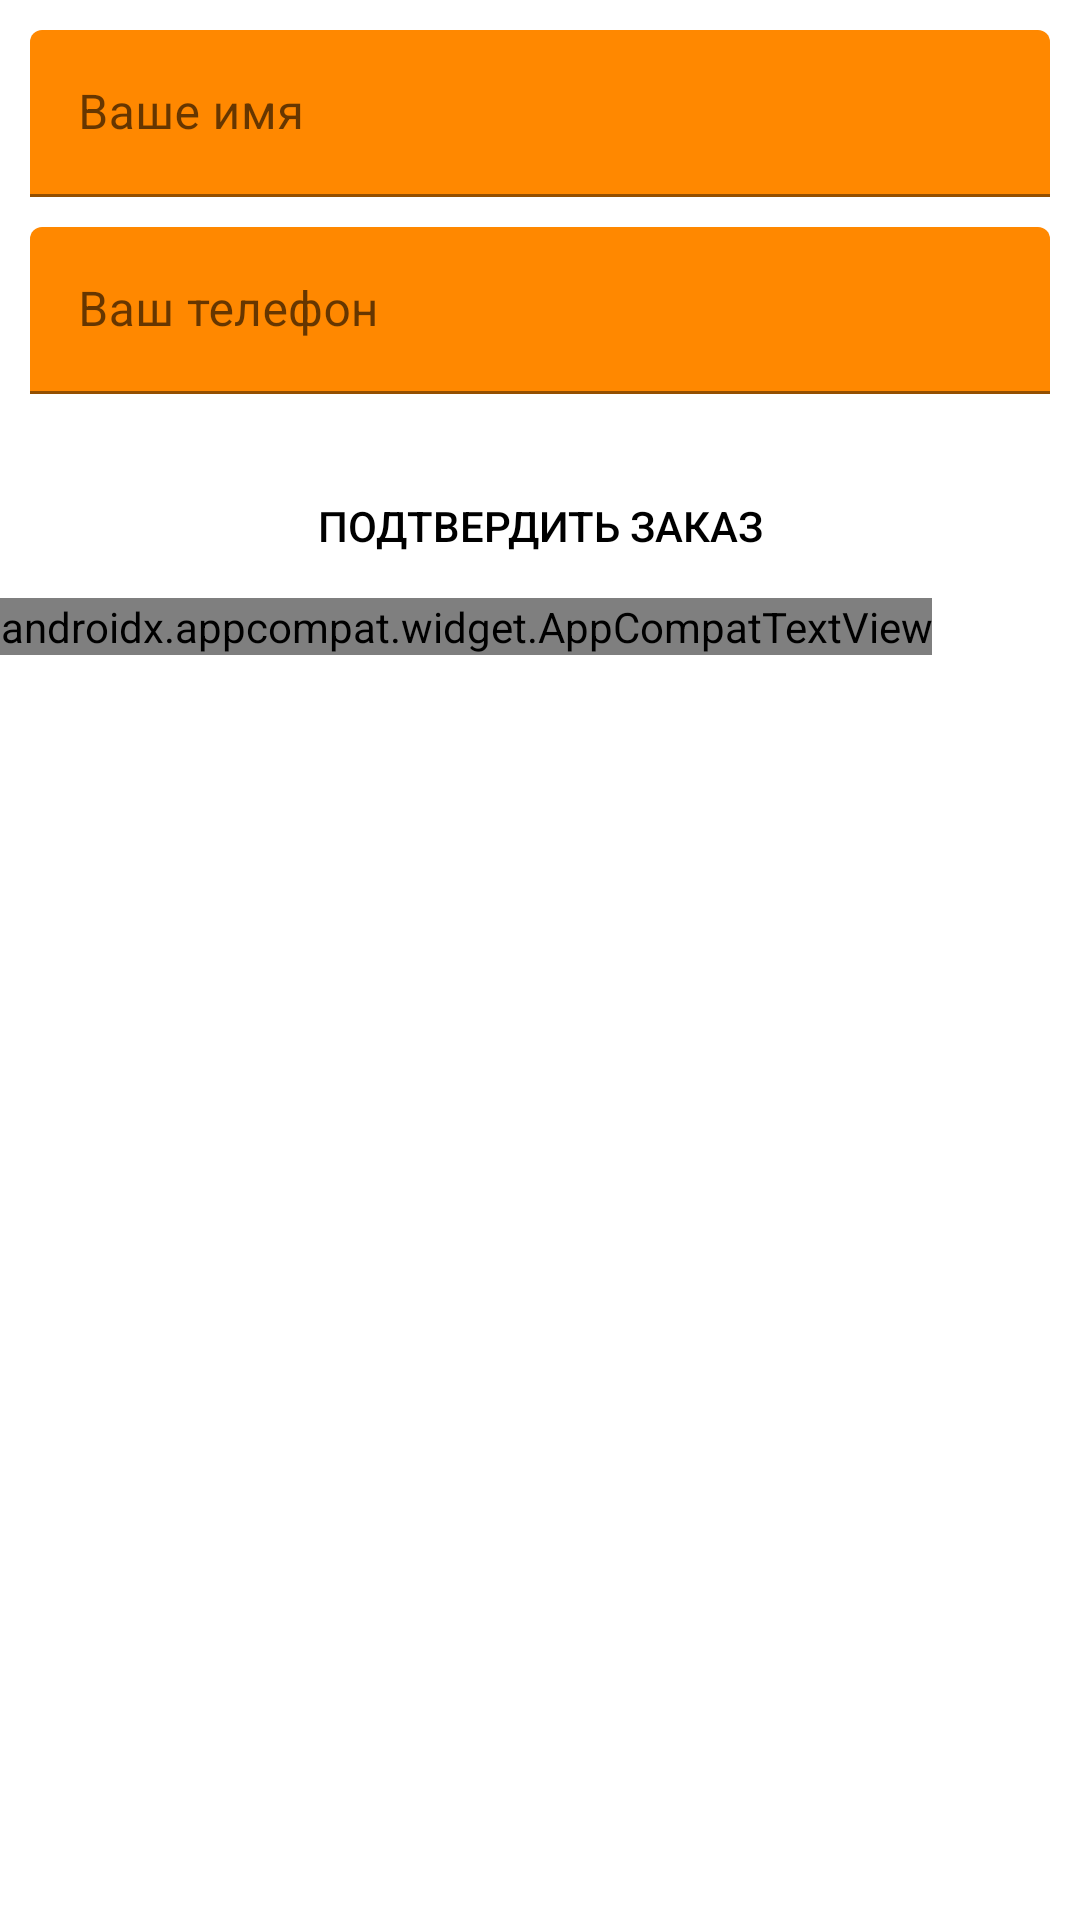

Reconstruct the res/layout file that produces this screen, plus the resources it refers to.
<!-- AndroidManifest.xml: application theme Theme.CoffeeShop -->
<!-- res/layout/checkout.xml -->
<?xml version="1.0" encoding="utf-8"?>
<FrameLayout xmlns:android="http://schemas.android.com/apk/res/android"
    xmlns:tools="http://schemas.android.com/tools"
    android:layout_width="match_parent"
    android:layout_height="match_parent"
    xmlns:app="http://schemas.android.com/apk/res-auto"
    tools:context=".presentation.tabs.Checkout">

    <androidx.constraintlayout.widget.ConstraintLayout
        android:layout_width="match_parent"
        android:layout_height="match_parent">

        <com.google.android.material.textfield.TextInputLayout
            android:id="@+id/layoutEnterNameCheckout"
            app:boxBackgroundColor="@android:color/black"
            app:boxStrokeColor="@android:color/black"
            app:boxStrokeWidthFocused="4dp"
            app:endIconMode="clear_text"
            app:endIconTint="@android:color/holo_red_light"
            app:hintTextColor="@android:color/black"
            app:layout_constraintTop_toTopOf="parent"
            app:startIconTint="@android:color/white"
            android:layout_width="match_parent"
            android:layout_height="wrap_content"
            android:layout_margin="10dp"
            android:hint="@string/yourName">

            <com.google.android.material.textfield.TextInputEditText
                android:id="@+id/enterNameCheckout"
                app:backgroundTint="@android:color/holo_orange_dark"
                android:layout_width="match_parent"
                android:layout_height="wrap_content"
                android:inputType="text"
                android:textColor="@android:color/black" />
        </com.google.android.material.textfield.TextInputLayout>


        <com.google.android.material.textfield.TextInputLayout
            android:id="@+id/layoutEnterPhoneCheckout"
            app:boxBackgroundColor="@android:color/black"
            app:boxStrokeColor="@android:color/black"
            app:boxStrokeWidthFocused="4dp"
            app:endIconMode="clear_text"
            app:endIconTint="@android:color/holo_red_light"
            app:hintTextColor="@android:color/black"
            app:layout_constraintTop_toBottomOf="@id/layoutEnterNameCheckout"
            app:startIconTint="@android:color/white"
            android:layout_width="match_parent"
            android:layout_height="wrap_content"
            android:layout_margin="10dp"
            android:hint="@string/yourPhone">

            <com.google.android.material.textfield.TextInputEditText
                android:id="@+id/enterPhoneCheckout"
                app:backgroundTint="@android:color/holo_orange_dark"
                android:layout_width="match_parent"
                android:layout_height="wrap_content"
                android:inputType="phone"
                android:textColor="@android:color/black" />

        </com.google.android.material.textfield.TextInputLayout>

        <androidx.appcompat.widget.AppCompatButton
            android:id="@+id/submitCheckout"
            app:layout_constraintTop_toBottomOf="@id/layoutEnterPhoneCheckout"
            android:layout_width="match_parent"
            android:layout_height="wrap_content"
            android:layout_marginTop="20dp"
            android:background="@color/orange"
            android:text="@string/submit"
            android:textColor="@color/black" />

        <androidx.appcompat.widget.AppCompatTextView
            android:id="@+id/res"
            app:layout_constraintStart_toStartOf="parent"
            app:layout_constraintTop_toBottomOf="@id/submitCheckout"
            android:layout_width="wrap_content"
            android:layout_height="wrap_content"
            android:textColor="@color/orange" />

    </androidx.constraintlayout.widget.ConstraintLayout>

</FrameLayout>
<!-- resources referenced by this layout -->
<resources>
  <string name="submit">Подтвердить заказ</string>
  <string name="yourName">Ваше имя</string>
  <string name="yourPhone">Ваш телефон</string>
  <style name="Theme.CoffeeShop" parent="Theme.MaterialComponents.DayNight.NoActionBar">
          
          <item name="colorPrimary">@color/black</item>
          <item name="colorPrimaryVariant">@color/black</item>
          <item name="colorOnPrimary">@color/white</item>
          
          <item name="colorSecondary">@color/teal_200</item>
          <item name="colorSecondaryVariant">@color/teal_700</item>
          <item name="colorOnSecondary">@color/black</item>
          
          <item name="android:statusBarColor">?attr/colorPrimaryVariant</item>
          
      </style>
  <!-- not gathered from this repository: default colours our renderer supplied (Android Studio template values) -->
  <color name="teal_200">#FF03DAC5</color>
  <color name="teal_700">#FF018786</color>
  <color name="black">#FF000000</color>
  <color name="white">#FFFFFFFF</color>
</resources>
